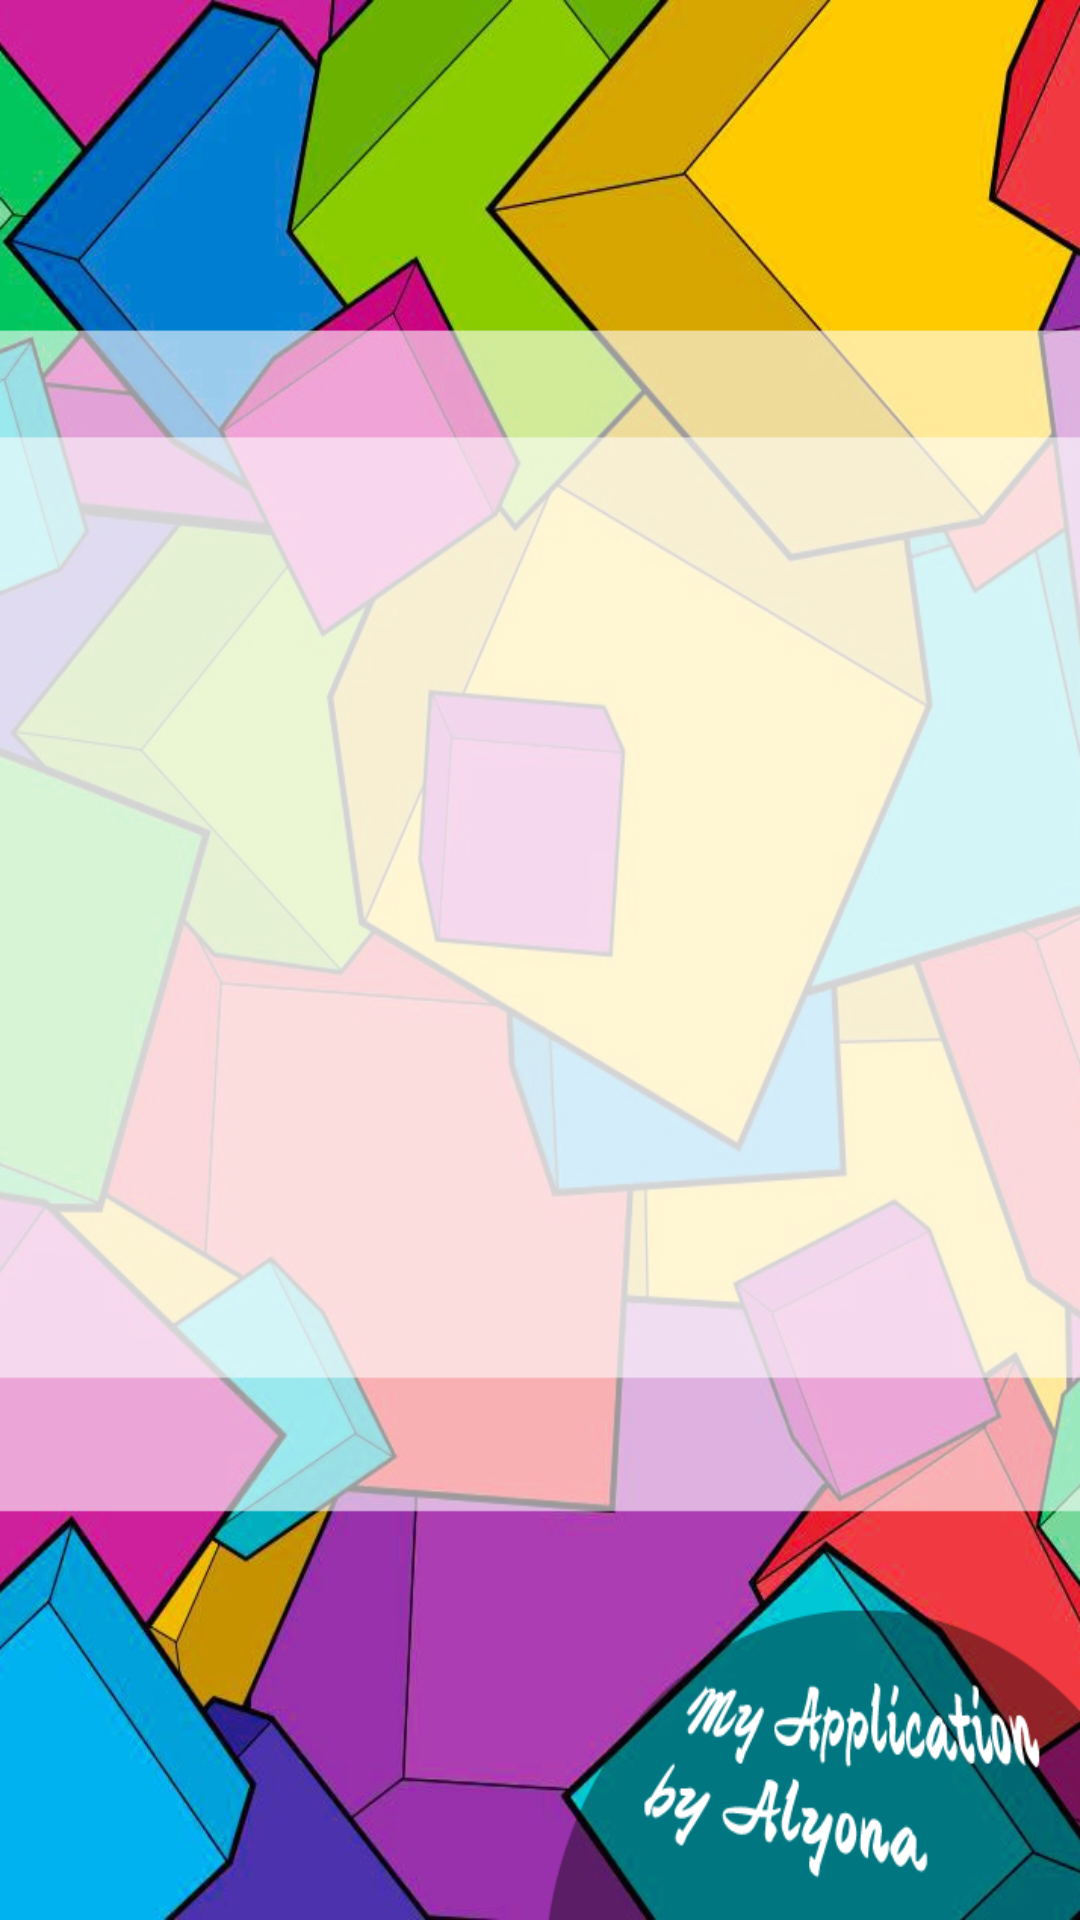

Reconstruct the res/layout file that produces this screen, plus the resources it refers to.
<!-- AndroidManifest.xml: application theme Theme.MyApplication -->
<!-- res/layout/activity_answer.xml -->
<?xml version="1.0" encoding="utf-8"?>
<android.support.constraint.ConstraintLayout xmlns:android="http://schemas.android.com/apk/res/android"
    xmlns:app="http://schemas.android.com/apk/res-auto"
    xmlns:tools="http://schemas.android.com/tools"
    android:layout_width="match_parent"
    android:layout_height="match_parent"
    android:background="@drawable/cubans"
    tools:context=".AnswerActivity">

    <TextView
        android:id="@+id/answerTextView"
        android:layout_width="wrap_content"
        android:layout_height="wrap_content"
        android:textAlignment="center"
        android:textColor="#202F83"
        android:textColorHighlight="#FAF3F3"
        android:textColorHint="#0A387C"
        android:textColorLink="#FFFFFF"
        android:textSize="34sp"
        android:textStyle="bold"
        app:layout_constraintBottom_toBottomOf="parent"
        app:layout_constraintEnd_toEndOf="parent"
        app:layout_constraintStart_toStartOf="parent"
        app:layout_constraintTop_toTopOf="parent"
        tools:ignore="MissingConstraints" />
</android.support.constraint.ConstraintLayout>
<!-- resources referenced by this layout -->
<resources>
  <!-- drawable cubans: png bitmap (drawable, 551357 bytes) -->
  <style name="Theme.MyApplication" parent="Theme.AppCompat.DayNight.NoActionBar">
          
          <item name="colorPrimary">@color/black</item>
          <item name="colorPrimaryDark">@color/black</item>
          <item name="colorAccent">@color/black</item>
          
      </style>
  <!-- not gathered from this repository: default colours our renderer supplied (Android Studio template values) -->
  <color name="black">#FF000000</color>
</resources>
